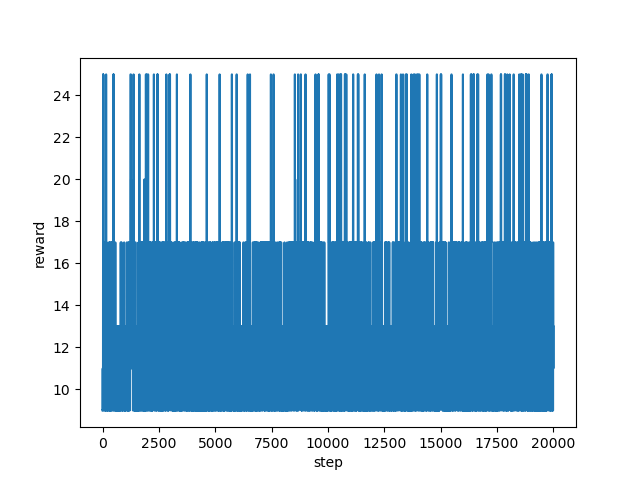

The table this chart was drawn from, first rows:
step, reward
0, 9.0
1, 9.0
2, 9.0
3, 11.0
4, 11.0
5, 11.0
6, 11.0
7, 11.0
8, 11.0
9, 11.0
10, 9.0
11, 9.0
12, 9.0
13, 9.0
14, 9.0
15, 9.0
16, 9.0
17, 9.0
18, 9.0
19, 9.0
20, 11.0
21, 17.0
22, 17.0
23, 17.0
24, 17.0
25, 25.0
26, 25.0
27, 17.0
28, 17.0
29, 17.0
30, 25.0
31, 25.0
32, 17.0
33, 17.0
34, 17.0
35, 17.0
36, 17.0
37, 11.0
38, 11.0
39, 11.0
40, 11.0
41, 9.0
42, 9.0
43, 9.0
44, 9.0
45, 9.0
46, 11.0
47, 11.0
48, 11.0
49, 11.0
50, 17.0
51, 17.0
52, 17.0
53, 17.0
54, 17.0
55, 17.0
56, 17.0
57, 17.0
58, 13.0
59, 13.0
... 19,940 more rows
